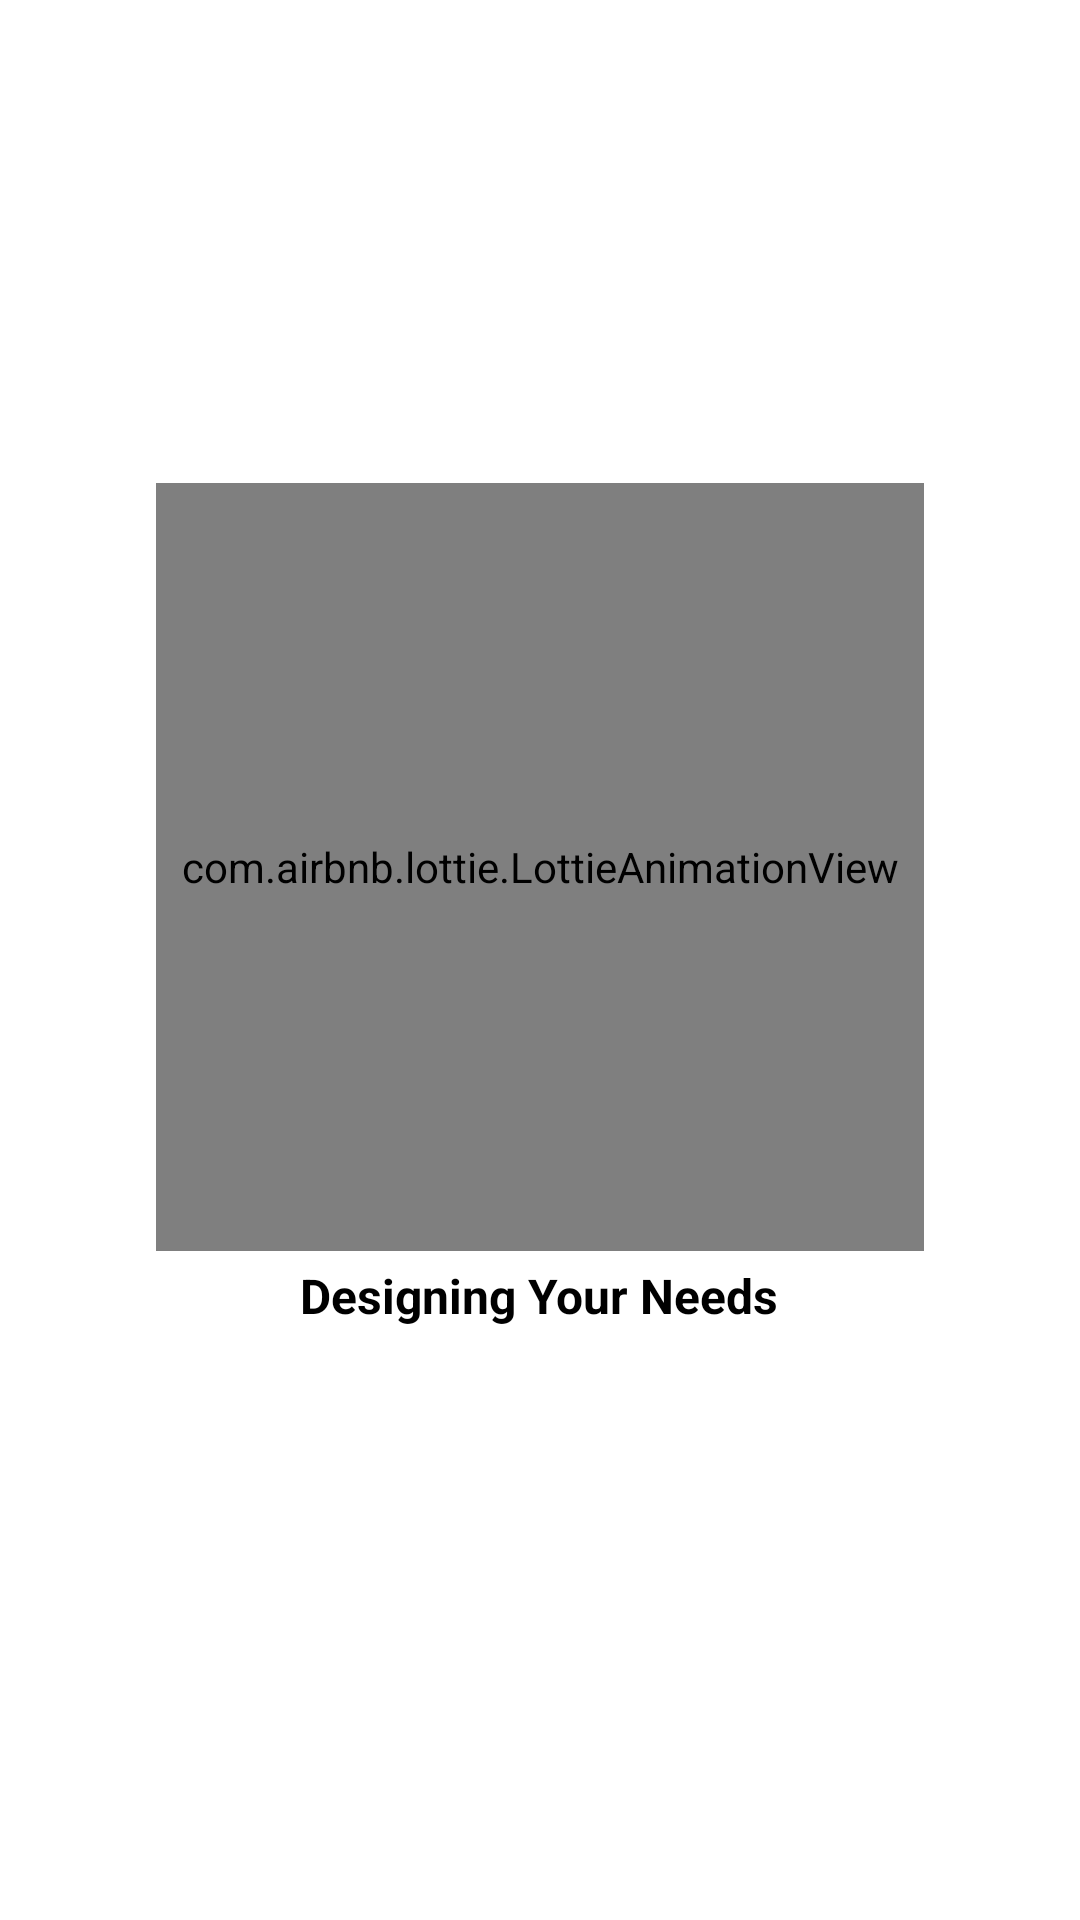

The Android layout XML behind this screen, and the referenced resources:
<!-- AndroidManifest.xml: application theme Theme.ScientificCalculator -->
<!-- res/layout/splash_layout.xml -->
<?xml version="1.0" encoding="utf-8"?>
<LinearLayout xmlns:android="http://schemas.android.com/apk/res/android"
    xmlns:app="http://schemas.android.com/apk/res-auto"
    android:layout_width="match_parent"
    android:layout_height="match_parent"
    android:background="@color/white"
    android:gravity="center"
    android:orientation="vertical">

    <com.airbnb.lottie.LottieAnimationView
        app:lottie_autoPlay="true"
        app:lottie_loop="true"
        app:lottie_rawRes="@raw/lottie2"
        android:layout_width="256dp"
        android:layout_height="256dp"
        android:padding="8dp" />

    <TextView
        android:layout_width="wrap_content"
        android:layout_height="wrap_content"
        android:layout_marginBottom="32dp"
        android:padding="4dp"
        android:text="@string/slogan"
        android:textColor="@color/black"
        android:textSize="16sp"
        android:textStyle="bold" />


</LinearLayout>
<!-- resources referenced by this layout -->
<resources>
  <color name="black">#FF000000</color>
  <color name="white">#FFFFFFFF</color>
  <string name="slogan">Designing Your Needs</string>
  <style name="Theme.ScientificCalculator" parent="Theme.MaterialComponents.DayNight.DarkActionBar">
          
          <item name="colorPrimary">@color/purple_500</item>
          <item name="colorPrimaryVariant">@color/purple_700</item>
          <item name="colorOnPrimary">@color/white</item>
          
          <item name="colorSecondary">@color/teal_200</item>
          <item name="colorSecondaryVariant">@color/teal_700</item>
          <item name="colorOnSecondary">@color/black</item>
          
          <item name="android:statusBarColor">?attr/colorPrimaryVariant</item>
  
          
      </style>
  <color name="purple_500">#FF6200EE</color>
  <color name="purple_700">#FF3700B3</color>
  <color name="teal_200">#FF03DAC5</color>
  <color name="teal_700">#FF018786</color>
</resources>
